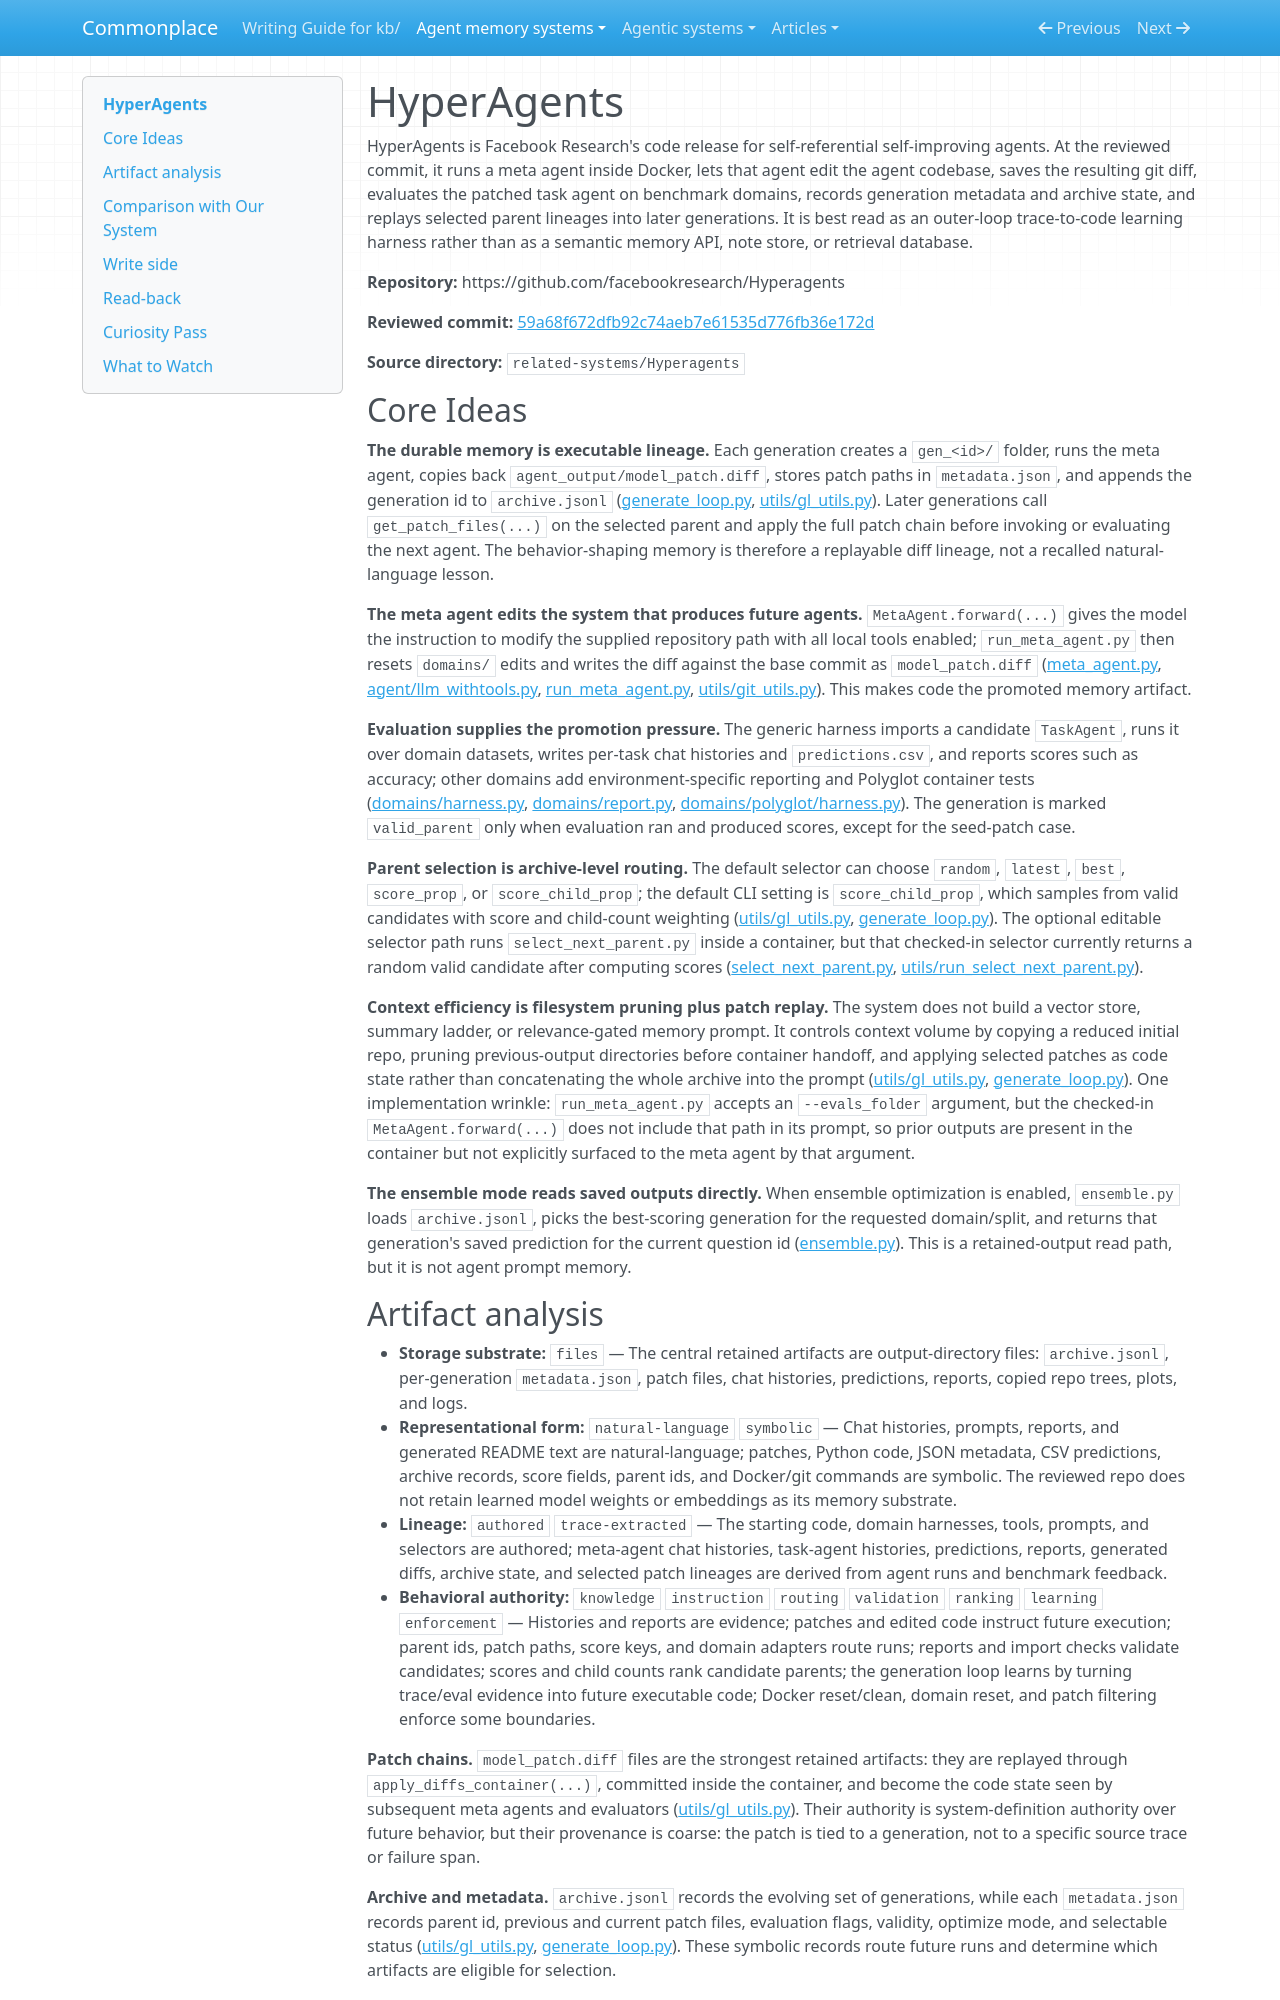

repository: zby/commonplace · page: agent-memory-systems/reviews/hyperagents/index.html · generator: mkdocs

---
description: "HyperAgents review: self-improving agent harness where trace-learning benchmark feedback promotes executable patch lineages"
type: agent-memory-systems/types/agent-memory-system-review.md
source-tier: code-grounded
tags: [trace-learning]
last-checked: "2026-06-04"
---

# HyperAgents

HyperAgents is Facebook Research's code release for self-referential self-improving agents. At the reviewed commit, it runs a meta agent inside Docker, lets that agent edit the agent codebase, saves the resulting git diff, evaluates the patched task agent on benchmark domains, records generation metadata and archive state, and replays selected parent lineages into later generations. It is best read as an outer-loop trace-to-code learning harness rather than as a semantic memory API, note store, or retrieval database.

**Repository:** https://github.com/facebookresearch/Hyperagents

**Reviewed commit:** [59a68f672dfb92c74aeb7e61535d776fb36e172d](https://github.com/facebookresearch/Hyperagents/commit/59a68f672dfb92c74aeb7e61535d776fb36e172d)

**Source directory:** `related-systems/Hyperagents`

## Core Ideas

**The durable memory is executable lineage.** Each generation creates a `gen_<id>/` folder, runs the meta agent, copies back `agent_output/model_patch.diff`, stores patch paths in `metadata.json`, and appends the generation id to `archive.jsonl` ([generate_loop.py](https://github.com/facebookresearch/Hyperagents/blob/59a68f672dfb92c74aeb7e61535d776fb36e172d/generate_loop.py), [utils/gl_utils.py](https://github.com/facebookresearch/Hyperagents/blob/59a68f672dfb92c74aeb7e61535d776fb36e172d/utils/gl_utils.py)). Later generations call `get_patch_files(...)` on the selected parent and apply the full patch chain before invoking or evaluating the next agent. The behavior-shaping memory is therefore a replayable diff lineage, not a recalled natural-language lesson.

**The meta agent edits the system that produces future agents.** `MetaAgent.forward(...)` gives the model the instruction to modify the supplied repository path with all local tools enabled; `run_meta_agent.py` then resets `domains/` edits and writes the diff against the base commit as `model_patch.diff` ([meta_agent.py](https://github.com/facebookresearch/Hyperagents/blob/59a68f672dfb92c74aeb7e61535d776fb36e172d/meta_agent.py), [agent/llm_withtools.py](https://github.com/facebookresearch/Hyperagents/blob/59a68f672dfb92c74aeb7e61535d776fb36e172d/agent/llm_withtools.py), [run_meta_agent.py](https://github.com/facebookresearch/Hyperagents/blob/59a68f672dfb92c74aeb7e61535d776fb36e172d/run_meta_agent.py), [utils/git_utils.py](https://github.com/facebookresearch/Hyperagents/blob/59a68f672dfb92c74aeb7e61535d776fb36e172d/utils/git_utils.py)). This makes code the promoted memory artifact.

**Evaluation supplies the promotion pressure.** The generic harness imports a candidate `TaskAgent`, runs it over domain datasets, writes per-task chat histories and `predictions.csv`, and reports scores such as accuracy; other domains add environment-specific reporting and Polyglot container tests ([domains/harness.py](https://github.com/facebookresearch/Hyperagents/blob/59a68f672dfb92c74aeb7e61535d776fb36e172d/domains/harness.py), [domains/report.py](https://github.com/facebookresearch/Hyperagents/blob/59a68f672dfb92c74aeb7e61535d776fb36e172d/domains/report.py), [domains/polyglot/harness.py](https://github.com/facebookresearch/Hyperagents/blob/59a68f672dfb92c74aeb7e61535d776fb36e172d/domains/polyglot/harness.py)). The generation is marked `valid_parent` only when evaluation ran and produced scores, except for the seed-patch case.

**Parent selection is archive-level routing.** The default selector can choose `random`, `latest`, `best`, `score_prop`, or `score_child_prop`; the default CLI setting is `score_child_prop`, which samples from valid candidates with score and child-count weighting ([utils/gl_utils.py](https://github.com/facebookresearch/Hyperagents/blob/59a68f672dfb92c74aeb7e61535d776fb36e172d/utils/gl_utils.py), [generate_loop.py](https://github.com/facebookresearch/Hyperagents/blob/59a68f672dfb92c74aeb7e61535d776fb36e172d/generate_loop.py)). The optional editable selector path runs `select_next_parent.py` inside a container, but that checked-in selector currently returns a random valid candidate after computing scores ([select_next_parent.py](https://github.com/facebookresearch/Hyperagents/blob/59a68f672dfb92c74aeb7e61535d776fb36e172d/select_next_parent.py), [utils/run_select_next_parent.py](https://github.com/facebookresearch/Hyperagents/blob/59a68f672dfb92c74aeb7e61535d776fb36e172d/utils/run_select_next_parent.py)).

**Context efficiency is filesystem pruning plus patch replay.** The system does not build a vector store, summary ladder, or relevance-gated memory prompt. It controls context volume by copying a reduced initial repo, pruning previous-output directories before container handoff, and applying selected patches as code state rather than concatenating the whole archive into the prompt ([utils/gl_utils.py](https://github.com/facebookresearch/Hyperagents/blob/59a68f672dfb92c74aeb7e61535d776fb36e172d/utils/gl_utils.py), [generate_loop.py](https://github.com/facebookresearch/Hyperagents/blob/59a68f672dfb92c74aeb7e61535d776fb36e172d/generate_loop.py)). One implementation wrinkle: `run_meta_agent.py` accepts an `--evals_folder` argument, but the checked-in `MetaAgent.forward(...)` does not include that path in its prompt, so prior outputs are present in the container but not explicitly surfaced to the meta agent by that argument.

**The ensemble mode reads saved outputs directly.** When ensemble optimization is enabled, `ensemble.py` loads `archive.jsonl`, picks the best-scoring generation for the requested domain/split, and returns that generation's saved prediction for the current question id ([ensemble.py](https://github.com/facebookresearch/Hyperagents/blob/59a68f672dfb92c74aeb7e61535d776fb36e172d/ensemble.py)). This is a retained-output read path, but it is not agent prompt memory.
